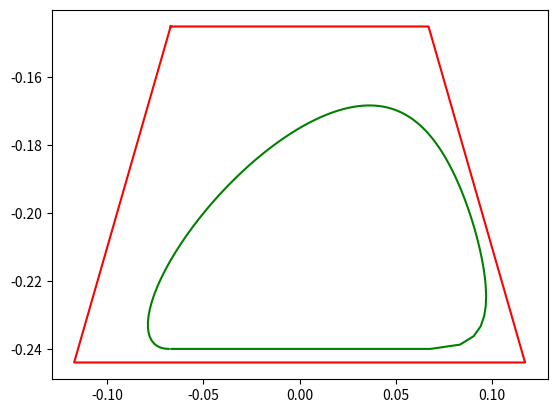

Generate this figure with matplotlib:
import matplotlib.pyplot as plt
import numpy as np
def plot_robot_workspace():
    y = np.arange(-0.145, -0.245, -0.001)
    x_max = np.zeros(y.size)
    x_min = np.zeros(y.size)
    trap_pts = []
    count = 0 
    for pt in y:
        x_max[count] = (pt+0.01276)/1.9737
        x_min[count] = -1*(pt+0.01276)/1.9737
        count = count + 1
    x_bottom = np.arange(x_min[-1], x_max[-1], -0.001)
    x_top = np.arange(x_min[0], x_max[0], -0.001)
    final_x = np.concatenate([x_max, np.flip(x_bottom), x_min, x_top])
    final_y = np.concatenate([y, np.ones(x_bottom.size)*y[-1], y, np.ones(x_top.size)*y[0]])
    plt.plot(final_x,final_y,'r', label = 'robot workspace')

def plot_action_bezier(action):
    weights = (action+1)/2 + 1e-3 # TO prevent 0 from occuring we add 1e-3
    points = np.array([[-0.068,-0.24],[-0.115,-0.24],[-0.065,-0.145],[0.065,-0.145],[0.115,-0.24],[0.068,-0.24]])
    def drawBezier(points, weights, t):
        newpoints = np.zeros(points.shape)
        def drawCurve(points, weights, t):
            if(points.shape[0]==1):
                return [points[0,0]/weights[0], points[0,1]/weights[0]]
            else:
                newpoints=np.zeros([points.shape[0]-1, points.shape[1]])
                newweights=np.zeros(weights.size)
                for i in np.arange(newpoints.shape[0]):
                    x = (1-t) * points[i,0] + t * points[i+1,0]
                    y = (1-t) * points[i,1] + t * points[i+1,1]
                    w = (1-t) * weights[i] + t*weights[i+1]
                    newpoints[i,0] = x
                    newpoints[i,1] = y
                    newweights[i] = w
                return drawCurve(newpoints, newweights, t)
        for i in np.arange(points.shape[0]):
            newpoints[i]=points[i]*weights[i]
        if(t<=1):
            return drawCurve(newpoints, weights, t)
        if(t>1):
            return [points[-1,0]+ (t-1)*(points[0,0] - points[-1,0]), -0.24]
    x= np.zeros(200)
    y =np.zeros(200)
    count = 0
    for t in np.arange(0,2, 0.01):
        x[count], y[count] = drawBezier(points,weights, t)
        count = count+1
    plt.plot(x,y,'g', label = 'robot trajectory')


if(__name__ == "__main__"):
    action = np.array([-0.5,-0.5,-0.5,1,-0.0,-0.9])
    
    plt.figure()
    plot_robot_workspace()
    plot_action_bezier(action)
    plt.show()